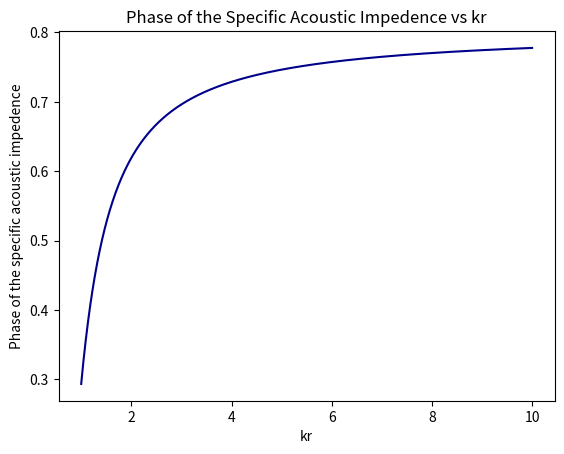

Source code (Python):
# -*- coding: utf-8 -*-
"""
Created on Fri Oct 19 06:12:31 2018

[redacted]
"""

import matplotlib.pyplot as plt
import numpy as np

p_o = 1.2

def T(C):
    return np.cos(1/np.arctan2(C,1))

C_start = 1
C_end = 10
num = 2000

CKR = np.linspace(C_start,C_end,num)

fig = plt.figure(1)
my_fig = fig.add_subplot(1,1,1)
plt.plot(CKR, T(CKR), color='darkblue', label='c=.2', linestyle = '-')

my_fig.set_xlabel('kr')
my_fig.set_ylabel('Phase of the specific acoustic impedence')
my_fig.set_title('Phase of the Specific Acoustic Impedence vs kr')
plt.savefig('Q7', dpi=300)
